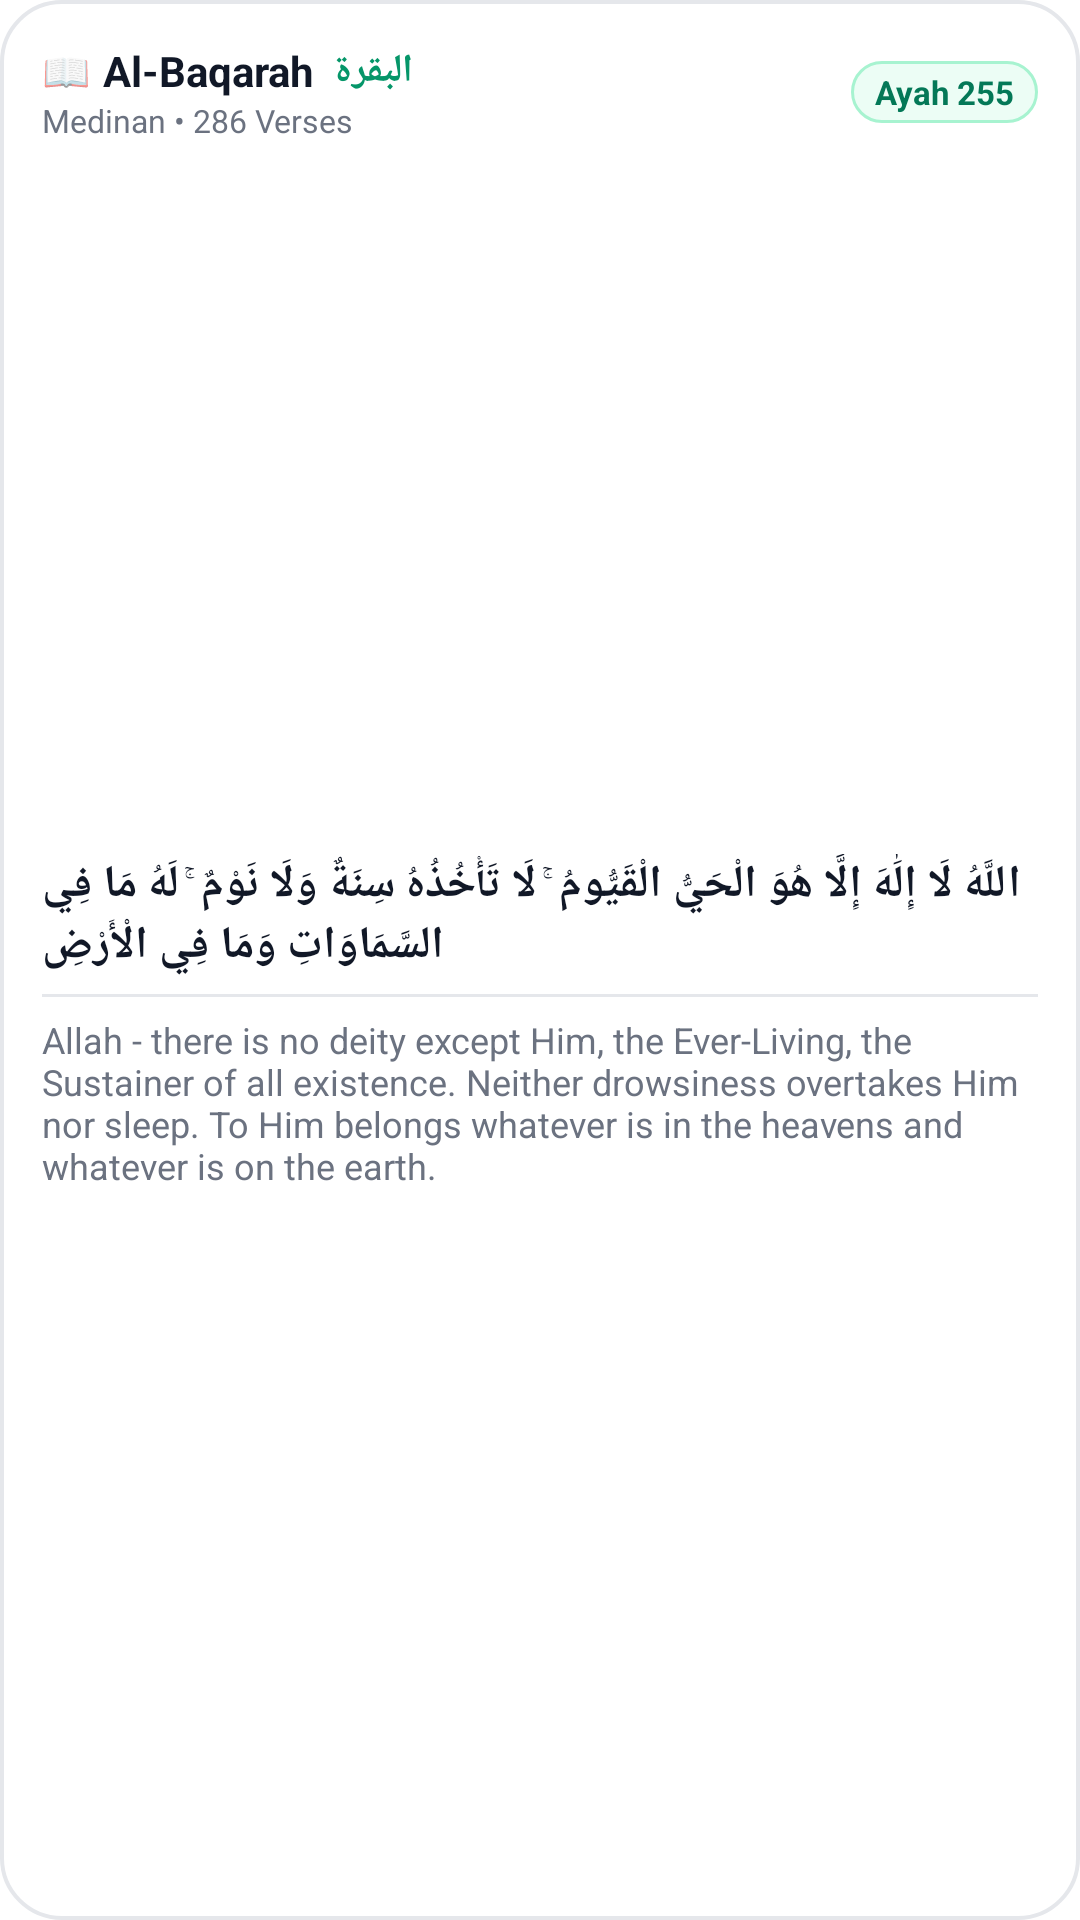

Android layout source for this screen:
<!-- AndroidManifest.xml: fallback theme Theme.MaterialComponents.DayNight.NoActionBar -->
<!-- res/layout/ayah_widget_large.xml -->
<?xml version="1.0" encoding="utf-8"?>
<LinearLayout xmlns:android="http://schemas.android.com/apk/res/android"
    android:id="@+id/widget_ayah_large_root"
    android:layout_width="match_parent"
    android:layout_height="match_parent"
    android:background="@drawable/widget_card_background"
    android:orientation="vertical"
    android:padding="14dp">

    
    <RelativeLayout
        android:layout_width="match_parent"
        android:layout_height="wrap_content"
        android:layout_marginBottom="8dp">

        <LinearLayout
            android:layout_width="wrap_content"
            android:layout_height="wrap_content"
            android:layout_alignParentStart="true"
            android:layout_centerVertical="true"
            android:orientation="vertical">

            <LinearLayout
                android:layout_width="wrap_content"
                android:layout_height="wrap_content"
                android:gravity="center_vertical"
                android:orientation="horizontal">

                <TextView
                    android:layout_width="wrap_content"
                    android:layout_height="wrap_content"
                    android:text="📖"
                    android:textSize="13sp" />

                <TextView
                    android:id="@+id/tv_ayah_large_surah_name"
                    android:layout_width="wrap_content"
                    android:layout_height="wrap_content"
                    android:layout_marginStart="4dp"
                    android:ellipsize="end"
                    android:maxLines="1"
                    android:text="Al-Baqarah"
                    android:textColor="@color/widget_text_primary"
                    android:textSize="14sp"
                    android:textStyle="bold" />

                <TextView
                    android:id="@+id/tv_ayah_large_surah_arabic"
                    android:layout_width="wrap_content"
                    android:layout_height="wrap_content"
                    android:layout_marginStart="6dp"
                    android:text="البقرة"
                    android:textColor="@color/widget_accent_primary"
                    android:textSize="13sp"
                    android:textStyle="bold" />
            </LinearLayout>

            <TextView
                android:id="@+id/tv_ayah_large_surah_type"
                android:layout_width="wrap_content"
                android:layout_height="wrap_content"
                android:text="Medinan • 286 Verses"
                android:textColor="@color/widget_text_secondary"
                android:textSize="10.5sp" />
        </LinearLayout>

        <TextView
            android:id="@+id/tv_ayah_large_reference"
            android:layout_width="wrap_content"
            android:layout_height="wrap_content"
            android:layout_alignParentEnd="true"
            android:layout_centerVertical="true"
            android:background="@drawable/widget_countdown_badge"
            android:paddingStart="8dp"
            android:paddingEnd="8dp"
            android:paddingTop="3dp"
            android:paddingBottom="3dp"
            android:text="Ayah 255"
            android:textColor="@color/widget_countdown_text"
            android:textSize="11sp"
            android:textStyle="bold" />
    </RelativeLayout>

    
    <LinearLayout
        android:layout_width="match_parent"
        android:layout_height="0dp"
        android:layout_weight="1"
        android:gravity="center_vertical"
        android:orientation="vertical">

        
        <TextView
            android:id="@+id/tv_ayah_large_arabic"
            android:layout_width="match_parent"
            android:layout_height="wrap_content"
            android:ellipsize="end"
            android:gravity="end"
            android:maxLines="4"
            android:text="اللَّهُ لَا إِلَٰهَ إِلَّا هُوَ الْحَيُّ الْقَيُّومُ ۚ لَا تَأْخُذُهُ سِنَةٌ وَلَا نَوْمٌ ۚ لَهُ مَا فِي السَّمَاوَاتِ وَمَا فِي الْأَرْضِ"
            android:textColor="@color/widget_text_primary"
            android:textSize="15sp"
            android:textStyle="bold" />

        
        <ImageView
            android:layout_width="match_parent"
            android:layout_height="1dp"
            android:layout_marginTop="6dp"
            android:layout_marginBottom="6dp"
            android:background="@color/widget_card_stroke"
            android:contentDescription="divider" />

        
        <TextView
            android:id="@+id/tv_ayah_large_translation"
            android:layout_width="match_parent"
            android:layout_height="wrap_content"
            android:ellipsize="end"
            android:maxLines="4"
            android:text="Allah - there is no deity except Him, the Ever-Living, the Sustainer of all existence. Neither drowsiness overtakes Him nor sleep. To Him belongs whatever is in the heavens and whatever is on the earth."
            android:textColor="@color/widget_text_secondary"
            android:textSize="12sp" />
    </LinearLayout>

</LinearLayout>
<!-- resources referenced by this layout -->
<resources>
  <color name="widget_accent_primary">#059669</color>
  <color name="widget_card_stroke">#E5E7EB</color>
  <color name="widget_countdown_text">#047857</color>
  <color name="widget_text_primary">#111827</color>
  <color name="widget_text_secondary">#6B7280</color>
  <!-- drawable widget_card_background (drawable) -->
  <?xml version="1.0" encoding="utf-8"?>
  <shape xmlns:android="http://schemas.android.com/apk/res/android"
      android:shape="rectangle">
      <corners android:radius="20dp" />
      <solid android:color="@color/widget_card_bg" />
      <stroke
          android:width="1.2dp"
          android:color="@color/widget_card_stroke" />
  </shape>
  <!-- drawable widget_countdown_badge (drawable) -->
  <?xml version="1.0" encoding="utf-8"?>
  <shape xmlns:android="http://schemas.android.com/apk/res/android"
      android:shape="rectangle">
      <corners android:radius="14dp" />
      <solid android:color="@color/widget_countdown_bg" />
      <stroke
          android:width="1dp"
          android:color="@color/widget_countdown_stroke" />
  </shape>
  <color name="widget_card_bg">#FFFFFF</color>
  <color name="widget_countdown_bg">#ECFDF5</color>
  <color name="widget_countdown_stroke">#A7F3D0</color>
</resources>
